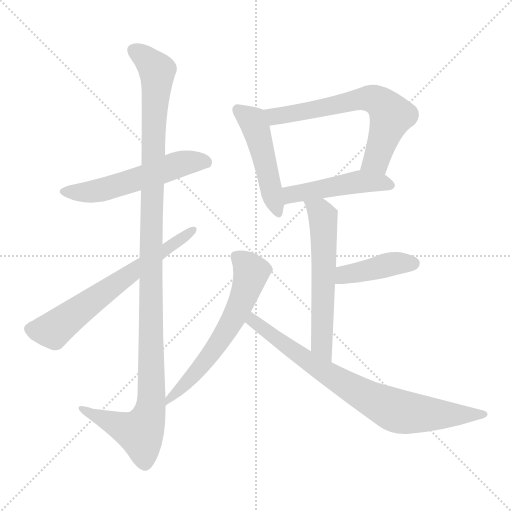
t = 0.00 s
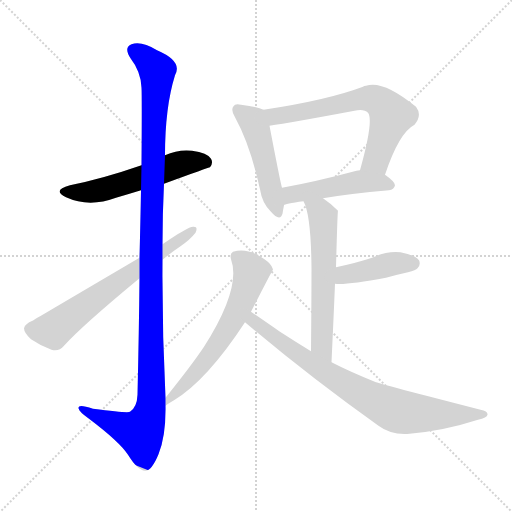
t = 1.60 s
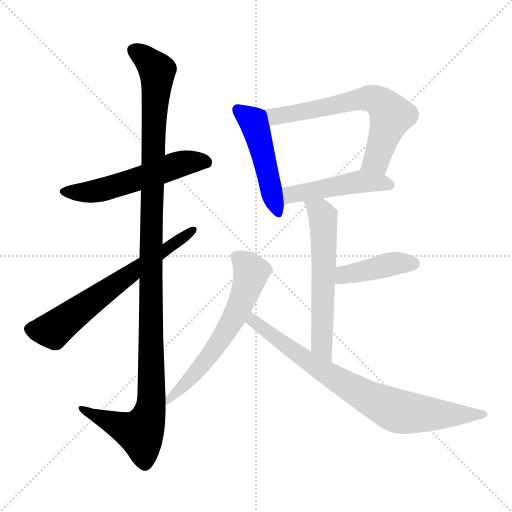
t = 3.20 s
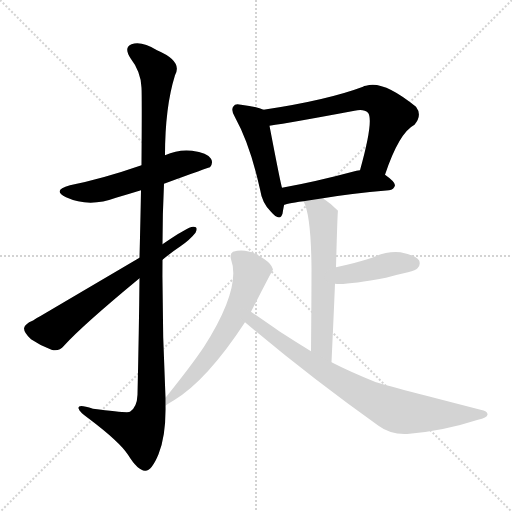
t = 4.80 s
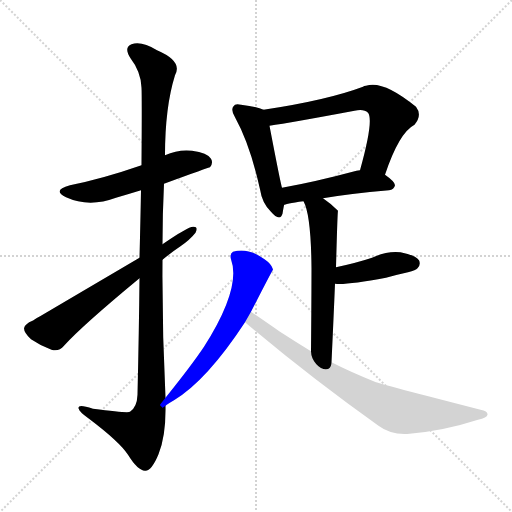
t = 6.40 s
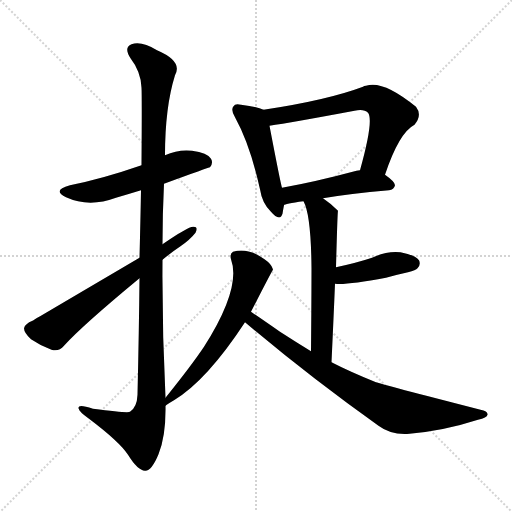
t = 8.00 s

The animated SVG that drew these frames (rendered in a browser with its animation timeline set to each time). Animation: 10 CSS @keyframes rules; one cycle of 8.00 s.

<svg version="1.1" viewBox="0 0 1024 1024" xmlns="http://www.w3.org/2000/svg">
  <g stroke="lightgray" stroke-dasharray="1,1" stroke-width="1" transform="scale(4, 4)">
    <line x1="0" y1="0" x2="256" y2="256"></line>
    <line x1="256" y1="0" x2="0" y2="256"></line>
    <line x1="128" y1="0" x2="128" y2="256"></line>
    <line x1="0" y1="128" x2="256" y2="128"></line>
  </g>
<g transform="scale(1, -1) translate(0, -900)">
   <style type="text/css">
    @keyframes keyframes0 {
      from {
       stroke: blue;
       stroke-dashoffset: 550;
       stroke-width: 128;
       }
       64% {
       animation-timing-function: step-end;
       stroke: blue;
       stroke-dashoffset: 0;
       stroke-width: 128;
       }
       to {
       stroke: black;
       stroke-width: 1024;
       }
       }
       #make-me-a-hanzi-animation-0 {
         animation: keyframes0 0.697591s both;
         animation-delay: 0.000000s;
         animation-timing-function: linear;
       }
    @keyframes keyframes1 {
      from {
       stroke: blue;
       stroke-dashoffset: 1170;
       stroke-width: 128;
       }
       79% {
       animation-timing-function: step-end;
       stroke: blue;
       stroke-dashoffset: 0;
       stroke-width: 128;
       }
       to {
       stroke: black;
       stroke-width: 1024;
       }
       }
       #make-me-a-hanzi-animation-1 {
         animation: keyframes1 1.202148s both;
         animation-delay: 0.697591s;
         animation-timing-function: linear;
       }
    @keyframes keyframes2 {
      from {
       stroke: blue;
       stroke-dashoffset: 644;
       stroke-width: 128;
       }
       68% {
       animation-timing-function: step-end;
       stroke: blue;
       stroke-dashoffset: 0;
       stroke-width: 128;
       }
       to {
       stroke: black;
       stroke-width: 1024;
       }
       }
       #make-me-a-hanzi-animation-2 {
         animation: keyframes2 0.774089s both;
         animation-delay: 1.899740s;
         animation-timing-function: linear;
       }
    @keyframes keyframes3 {
      from {
       stroke: blue;
       stroke-dashoffset: 480;
       stroke-width: 128;
       }
       61% {
       animation-timing-function: step-end;
       stroke: blue;
       stroke-dashoffset: 0;
       stroke-width: 128;
       }
       to {
       stroke: black;
       stroke-width: 1024;
       }
       }
       #make-me-a-hanzi-animation-3 {
         animation: keyframes3 0.640625s both;
         animation-delay: 2.673828s;
         animation-timing-function: linear;
       }
    @keyframes keyframes4 {
      from {
       stroke: blue;
       stroke-dashoffset: 644;
       stroke-width: 128;
       }
       68% {
       animation-timing-function: step-end;
       stroke: blue;
       stroke-dashoffset: 0;
       stroke-width: 128;
       }
       to {
       stroke: black;
       stroke-width: 1024;
       }
       }
       #make-me-a-hanzi-animation-4 {
         animation: keyframes4 0.774089s both;
         animation-delay: 3.314453s;
         animation-timing-function: linear;
       }
    @keyframes keyframes5 {
      from {
       stroke: blue;
       stroke-dashoffset: 477;
       stroke-width: 128;
       }
       61% {
       animation-timing-function: step-end;
       stroke: blue;
       stroke-dashoffset: 0;
       stroke-width: 128;
       }
       to {
       stroke: black;
       stroke-width: 1024;
       }
       }
       #make-me-a-hanzi-animation-5 {
         animation: keyframes5 0.638184s both;
         animation-delay: 4.088542s;
         animation-timing-function: linear;
       }
    @keyframes keyframes6 {
      from {
       stroke: blue;
       stroke-dashoffset: 586;
       stroke-width: 128;
       }
       66% {
       animation-timing-function: step-end;
       stroke: blue;
       stroke-dashoffset: 0;
       stroke-width: 128;
       }
       to {
       stroke: black;
       stroke-width: 1024;
       }
       }
       #make-me-a-hanzi-animation-6 {
         animation: keyframes6 0.726888s both;
         animation-delay: 4.726725s;
         animation-timing-function: linear;
       }
    @keyframes keyframes7 {
      from {
       stroke: blue;
       stroke-dashoffset: 416;
       stroke-width: 128;
       }
       58% {
       animation-timing-function: step-end;
       stroke: blue;
       stroke-dashoffset: 0;
       stroke-width: 128;
       }
       to {
       stroke: black;
       stroke-width: 1024;
       }
       }
       #make-me-a-hanzi-animation-7 {
         animation: keyframes7 0.588542s both;
         animation-delay: 5.453613s;
         animation-timing-function: linear;
       }
    @keyframes keyframes8 {
      from {
       stroke: blue;
       stroke-dashoffset: 616;
       stroke-width: 128;
       }
       67% {
       animation-timing-function: step-end;
       stroke: blue;
       stroke-dashoffset: 0;
       stroke-width: 128;
       }
       to {
       stroke: black;
       stroke-width: 1024;
       }
       }
       #make-me-a-hanzi-animation-8 {
         animation: keyframes8 0.751302s both;
         animation-delay: 6.042155s;
         animation-timing-function: linear;
       }
    @keyframes keyframes9 {
      from {
       stroke: blue;
       stroke-dashoffset: 782;
       stroke-width: 128;
       }
       72% {
       animation-timing-function: step-end;
       stroke: blue;
       stroke-dashoffset: 0;
       stroke-width: 128;
       }
       to {
       stroke: black;
       stroke-width: 1024;
       }
       }
       #make-me-a-hanzi-animation-9 {
         animation: keyframes9 0.886393s both;
         animation-delay: 6.793457s;
         animation-timing-function: linear;
       }
</style>
<path d="M 328.0 532.5 Q 418.0 565.5 420.0 565.5 Q 427.0 574.5 422.0 582.5 Q 415.0 594.5 384.0 598.5 Q 356.0 601.5 330.0 589.5 L 283.0 569.5 Q 205.0 542.5 140.0 529.5 Q 103.0 519.5 132.0 505.5 Q 178.0 484.5 232.0 504.5 Q 256.0 511.5 282.0 519.5 L 328.0 532.5 Z" fill="lightgray"></path> 
<path d="M 331.0 104.5 Q 324.0 242.5 325.0 380.5 L 325.0 411.5 Q 325.0 472.5 328.0 532.5 L 330.0 589.5 Q 330.0 685.5 350.0 749.5 Q 366.0 777.5 314.0 799.5 Q 283.0 818.5 263.0 811.5 Q 247.0 805.5 261.0 783.5 Q 282.0 756.5 283.0 724.5 Q 284.0 708.5 283.0 569.5 L 282.0 519.5 Q 281.0 461.5 279.0 384.5 L 279.0 343.5 Q 278.0 241.5 275.0 110.5 Q 274.0 85.5 260.0 76.5 Q 256.0 73.5 186.0 82.5 Q 155.0 92.5 157.0 83.5 Q 158.0 76.5 178.0 62.5 Q 239.0 16.5 256.0 -9.5 Q 275.0 -40.5 290.0 -41.5 Q 303.0 -42.5 317.0 -8.5 Q 332.0 28.5 331.0 88.5 L 331.0 104.5 Z" fill="lightgray"></path> 
<path d="M 325.0 380.5 Q 343.0 395.5 361.0 407.5 Q 380.0 420.5 391.0 434.5 Q 397.0 447.5 386.0 446.5 Q 376.0 446.5 325.0 411.5 L 279.0 384.5 Q 75.0 264.5 65.0 258.5 Q 50.0 252.5 48.0 243.5 Q 48.0 234.5 62.0 221.5 Q 81.0 208.5 103.0 200.5 Q 118.0 196.5 128.0 208.5 Q 164.0 248.5 279.0 343.5 L 325.0 380.5 Z" fill="lightgray"></path> 
<path d="M 527.0 680.5 Q 515.0 686.5 482.0 690.5 Q 470.0 693.5 467.0 687.5 Q 461.0 680.5 470.0 665.5 Q 500.0 611.5 520.0 521.5 Q 524.0 494.5 541.0 477.5 Q 560.0 455.5 565.0 472.5 Q 566.0 479.5 568.0 489.5 L 564.0 524.5 Q 561.0 533.5 539.0 648.5 C 533.0 677.5 533.0 678.5 527.0 680.5 Z" fill="lightgray"></path> 
<path d="M 770.0 550.5 Q 798.0 634.5 829.0 650.5 Q 845.0 669.5 832.0 686.5 Q 766.0 740.5 732.0 728.5 Q 728.0 728.5 726.0 726.5 Q 654.0 699.5 527.0 680.5 C 497.0 675.5 509.0 644.5 539.0 648.5 Q 581.0 654.5 709.0 678.5 Q 728.0 682.5 736.0 674.5 Q 748.0 659.5 720.0 559.5 C 712.0 530.5 760.0 522.5 770.0 550.5 Z" fill="lightgray"></path> 
<path d="M 646.0 503.5 Q 698.0 512.5 778.0 519.5 Q 788.0 520.5 790.0 529.5 Q 790.0 536.5 770.0 550.5 L 720.0 559.5 Q 716.0 559.5 713.0 558.5 Q 631.0 536.5 564.0 524.5 C 534.0 519.5 540.0 478.5 568.0 489.5 Q 569.0 492.5 607.0 497.5 L 646.0 503.5 Z" fill="lightgray"></path> 
<path d="M 663.0 175.5 Q 667.0 260.5 670.0 332.5 L 672.0 365.5 Q 675.0 477.5 676.0 478.5 Q 661.0 493.5 646.0 503.5 C 622.0 520.5 595.0 525.5 607.0 497.5 Q 622.0 470.5 623.0 364.5 Q 623.0 306.5 622.0 197.5 C 622.0 167.5 662.0 145.5 663.0 175.5 Z" fill="lightgray"></path> 
<path d="M 670.0 332.5 Q 692.0 329.5 772.0 344.5 Q 793.0 350.5 816.0 355.5 Q 832.0 359.5 835.0 363.5 Q 842.0 370.5 838.0 379.5 Q 831.0 389.5 801.0 395.5 Q 773.0 398.5 744.0 384.5 Q 714.0 374.5 672.0 365.5 C 643.0 359.5 640.0 334.5 670.0 332.5 Z" fill="lightgray"></path> 
<path d="M 502.0 276.5 Q 544.0 358.5 546.0 360.5 L 545.0 363.5 Q 542.0 372.5 529.0 381.5 Q 496.0 405.5 466.0 396.5 Q 459.0 392.5 462.0 381.5 Q 483.0 324.5 408.0 206.5 Q 384.0 170.5 331.0 104.5 C 312.0 81.5 307.0 71.5 331.0 88.5 Q 335.0 92.5 348.0 99.5 Q 414.0 139.5 490.0 255.5 L 502.0 276.5 Z" fill="lightgray"></path> 
<path d="M 490.0 255.5 Q 619.0 146.5 757.0 48.5 Q 782.0 29.5 819.0 32.5 Q 888.0 38.5 956.0 60.5 Q 974.0 64.5 975.0 70.5 Q 976.0 77.5 961.0 80.5 Q 763.0 131.5 752.0 135.5 Q 700.0 156.5 663.0 175.5 L 622.0 197.5 Q 591.0 216.5 560.0 236.5 Q 524.0 261.5 502.0 276.5 C 477.0 293.5 467.0 274.5 490.0 255.5 Z" fill="lightgray"></path> 
      <clipPath id="make-me-a-hanzi-clip-0">
      <path d="M 328.0 532.5 Q 418.0 565.5 420.0 565.5 Q 427.0 574.5 422.0 582.5 Q 415.0 594.5 384.0 598.5 Q 356.0 601.5 330.0 589.5 L 283.0 569.5 Q 205.0 542.5 140.0 529.5 Q 103.0 519.5 132.0 505.5 Q 178.0 484.5 232.0 504.5 Q 256.0 511.5 282.0 519.5 L 328.0 532.5 Z" fill="lightgray"></path>
      </clipPath>
      <path clip-path="url(#make-me-a-hanzi-clip-0)" d="M 133.0 518.5 L 168.0 514.5 L 204.0 520.5 L 366.0 573.5 L 401.0 577.5 L 417.0 572.5 " fill="none" id="make-me-a-hanzi-animation-0" stroke-dasharray="422 844" stroke-linecap="round"></path>

      <clipPath id="make-me-a-hanzi-clip-1">
      <path d="M 331.0 104.5 Q 324.0 242.5 325.0 380.5 L 325.0 411.5 Q 325.0 472.5 328.0 532.5 L 330.0 589.5 Q 330.0 685.5 350.0 749.5 Q 366.0 777.5 314.0 799.5 Q 283.0 818.5 263.0 811.5 Q 247.0 805.5 261.0 783.5 Q 282.0 756.5 283.0 724.5 Q 284.0 708.5 283.0 569.5 L 282.0 519.5 Q 281.0 461.5 279.0 384.5 L 279.0 343.5 Q 278.0 241.5 275.0 110.5 Q 274.0 85.5 260.0 76.5 Q 256.0 73.5 186.0 82.5 Q 155.0 92.5 157.0 83.5 Q 158.0 76.5 178.0 62.5 Q 239.0 16.5 256.0 -9.5 Q 275.0 -40.5 290.0 -41.5 Q 303.0 -42.5 317.0 -8.5 Q 332.0 28.5 331.0 88.5 L 331.0 104.5 Z" fill="lightgray"></path>
      </clipPath>
      <path clip-path="url(#make-me-a-hanzi-clip-1)" d="M 270.0 796.5 L 295.0 780.5 L 314.0 758.5 L 302.0 456.5 L 302.0 92.5 L 297.0 65.5 L 281.0 34.5 L 163.0 81.5 " fill="none" id="make-me-a-hanzi-animation-1" stroke-dasharray="1042 2084" stroke-linecap="round"></path>

      <clipPath id="make-me-a-hanzi-clip-2">
      <path d="M 325.0 380.5 Q 343.0 395.5 361.0 407.5 Q 380.0 420.5 391.0 434.5 Q 397.0 447.5 386.0 446.5 Q 376.0 446.5 325.0 411.5 L 279.0 384.5 Q 75.0 264.5 65.0 258.5 Q 50.0 252.5 48.0 243.5 Q 48.0 234.5 62.0 221.5 Q 81.0 208.5 103.0 200.5 Q 118.0 196.5 128.0 208.5 Q 164.0 248.5 279.0 343.5 L 325.0 380.5 Z" fill="lightgray"></path>
      </clipPath>
      <path clip-path="url(#make-me-a-hanzi-clip-2)" d="M 60.0 241.5 L 95.0 238.5 L 112.0 243.5 L 230.0 333.5 L 385.0 438.5 " fill="none" id="make-me-a-hanzi-animation-2" stroke-dasharray="516 1032" stroke-linecap="round"></path>

      <clipPath id="make-me-a-hanzi-clip-3">
      <path d="M 527.0 680.5 Q 515.0 686.5 482.0 690.5 Q 470.0 693.5 467.0 687.5 Q 461.0 680.5 470.0 665.5 Q 500.0 611.5 520.0 521.5 Q 524.0 494.5 541.0 477.5 Q 560.0 455.5 565.0 472.5 Q 566.0 479.5 568.0 489.5 L 564.0 524.5 Q 561.0 533.5 539.0 648.5 C 533.0 677.5 533.0 678.5 527.0 680.5 Z" fill="lightgray"></path>
      </clipPath>
      <path clip-path="url(#make-me-a-hanzi-clip-3)" d="M 476.0 680.5 L 505.0 658.5 L 517.0 630.5 L 553.0 477.5 " fill="none" id="make-me-a-hanzi-animation-3" stroke-dasharray="352 704" stroke-linecap="round"></path>

      <clipPath id="make-me-a-hanzi-clip-4">
      <path d="M 770.0 550.5 Q 798.0 634.5 829.0 650.5 Q 845.0 669.5 832.0 686.5 Q 766.0 740.5 732.0 728.5 Q 728.0 728.5 726.0 726.5 Q 654.0 699.5 527.0 680.5 C 497.0 675.5 509.0 644.5 539.0 648.5 Q 581.0 654.5 709.0 678.5 Q 728.0 682.5 736.0 674.5 Q 748.0 659.5 720.0 559.5 C 712.0 530.5 760.0 522.5 770.0 550.5 Z" fill="lightgray"></path>
      </clipPath>
      <path clip-path="url(#make-me-a-hanzi-clip-4)" d="M 537.0 678.5 L 550.0 666.5 L 728.0 702.5 L 762.0 694.5 L 783.0 669.5 L 753.0 580.5 L 728.0 569.5 " fill="none" id="make-me-a-hanzi-animation-4" stroke-dasharray="516 1032" stroke-linecap="round"></path>

      <clipPath id="make-me-a-hanzi-clip-5">
      <path d="M 646.0 503.5 Q 698.0 512.5 778.0 519.5 Q 788.0 520.5 790.0 529.5 Q 790.0 536.5 770.0 550.5 L 720.0 559.5 Q 716.0 559.5 713.0 558.5 Q 631.0 536.5 564.0 524.5 C 534.0 519.5 540.0 478.5 568.0 489.5 Q 569.0 492.5 607.0 497.5 L 646.0 503.5 Z" fill="lightgray"></path>
      </clipPath>
      <path clip-path="url(#make-me-a-hanzi-clip-5)" d="M 568.0 495.5 L 588.0 512.5 L 710.0 535.5 L 761.0 535.5 L 780.0 529.5 " fill="none" id="make-me-a-hanzi-animation-5" stroke-dasharray="349 698" stroke-linecap="round"></path>

      <clipPath id="make-me-a-hanzi-clip-6">
      <path d="M 663.0 175.5 Q 667.0 260.5 670.0 332.5 L 672.0 365.5 Q 675.0 477.5 676.0 478.5 Q 661.0 493.5 646.0 503.5 C 622.0 520.5 595.0 525.5 607.0 497.5 Q 622.0 470.5 623.0 364.5 Q 623.0 306.5 622.0 197.5 C 622.0 167.5 662.0 145.5 663.0 175.5 Z" fill="lightgray"></path>
      </clipPath>
      <path clip-path="url(#make-me-a-hanzi-clip-6)" d="M 614.0 496.5 L 646.0 466.5 L 643.0 210.5 L 659.0 184.5 " fill="none" id="make-me-a-hanzi-animation-6" stroke-dasharray="458 916" stroke-linecap="round"></path>

      <clipPath id="make-me-a-hanzi-clip-7">
      <path d="M 670.0 332.5 Q 692.0 329.5 772.0 344.5 Q 793.0 350.5 816.0 355.5 Q 832.0 359.5 835.0 363.5 Q 842.0 370.5 838.0 379.5 Q 831.0 389.5 801.0 395.5 Q 773.0 398.5 744.0 384.5 Q 714.0 374.5 672.0 365.5 C 643.0 359.5 640.0 334.5 670.0 332.5 Z" fill="lightgray"></path>
      </clipPath>
      <path clip-path="url(#make-me-a-hanzi-clip-7)" d="M 674.0 337.5 L 700.0 353.5 L 783.0 372.5 L 827.0 373.5 " fill="none" id="make-me-a-hanzi-animation-7" stroke-dasharray="288 576" stroke-linecap="round"></path>

      <clipPath id="make-me-a-hanzi-clip-8">
      <path d="M 502.0 276.5 Q 544.0 358.5 546.0 360.5 L 545.0 363.5 Q 542.0 372.5 529.0 381.5 Q 496.0 405.5 466.0 396.5 Q 459.0 392.5 462.0 381.5 Q 483.0 324.5 408.0 206.5 Q 384.0 170.5 331.0 104.5 C 312.0 81.5 307.0 71.5 331.0 88.5 Q 335.0 92.5 348.0 99.5 Q 414.0 139.5 490.0 255.5 L 502.0 276.5 Z" fill="lightgray"></path>
      </clipPath>
      <path clip-path="url(#make-me-a-hanzi-clip-8)" d="M 474.0 386.5 L 502.0 355.5 L 486.0 300.5 L 428.0 200.5 L 365.0 125.5 L 342.0 109.5 L 333.0 92.5 " fill="none" id="make-me-a-hanzi-animation-8" stroke-dasharray="488 976" stroke-linecap="round"></path>

      <clipPath id="make-me-a-hanzi-clip-9">
      <path d="M 490.0 255.5 Q 619.0 146.5 757.0 48.5 Q 782.0 29.5 819.0 32.5 Q 888.0 38.5 956.0 60.5 Q 974.0 64.5 975.0 70.5 Q 976.0 77.5 961.0 80.5 Q 763.0 131.5 752.0 135.5 Q 700.0 156.5 663.0 175.5 L 622.0 197.5 Q 591.0 216.5 560.0 236.5 Q 524.0 261.5 502.0 276.5 C 477.0 293.5 467.0 274.5 490.0 255.5 Z" fill="lightgray"></path>
      </clipPath>
      <path clip-path="url(#make-me-a-hanzi-clip-9)" d="M 504.0 268.5 L 506.0 257.5 L 628.0 169.5 L 785.0 81.5 L 852.0 71.5 L 969.0 71.5 " fill="none" id="make-me-a-hanzi-animation-9" stroke-dasharray="654 1308" stroke-linecap="round"></path>

</g>
</svg>
